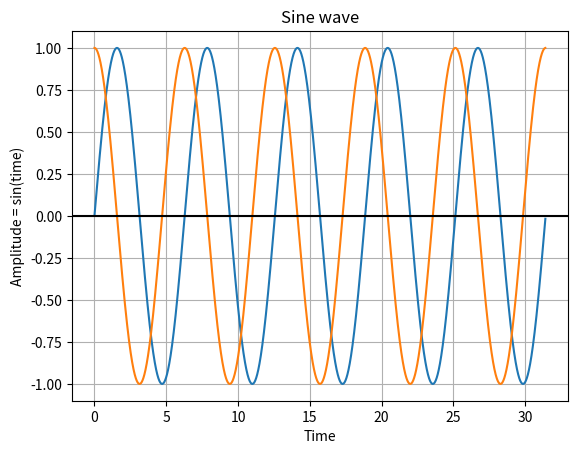

Python code for this plot:
import numpy as np

import matplotlib.pyplot as plot

# Get x values of the sine wave

time= np.arange(0,5*2*3.14,0.001);

# Amplitude of the sine wave is sine of a variable like time
amplitude1= np.cos(time)
amplitude2 = np.sin(time)

# Plot a sine wave using time and amplitude obtained for the sine wave

plot.plot(time, amplitude2)
plot.plot(time, amplitude1)
# Give a title for the sine wave plot

plot.title('Sine wave')

# Give x axis label for the sine wave plot

plot.xlabel('Time')

# Give y axis label for the sine wave plot

plot.ylabel('Amplitude = sin(time)')

plot.grid(True, which='both')

plot.axhline(y=0, color='k')

plot.show()

# Display the sine wave

plot.show()